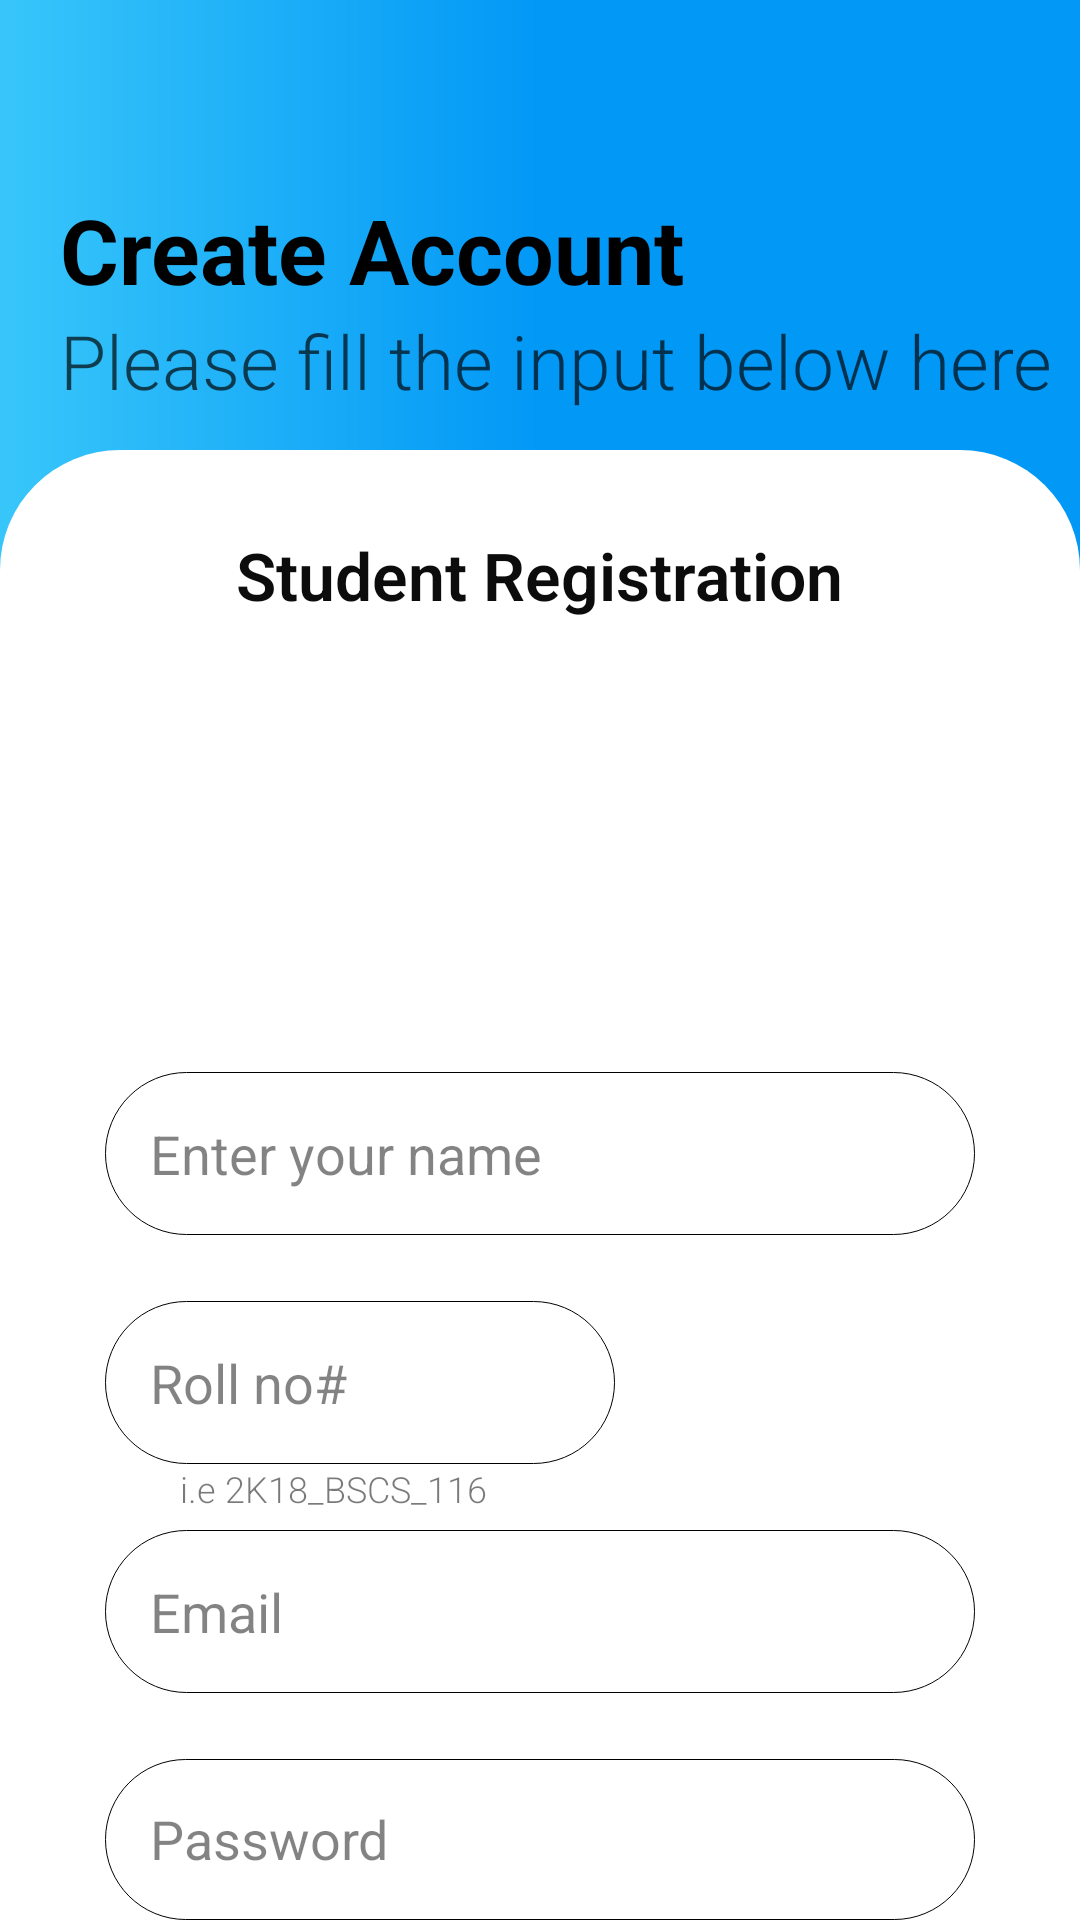

Write the Android layout XML for this screen, with the resource values it uses.
<!-- AndroidManifest.xml: application theme Theme.Ali_Hasnain_2K18_BSCS_116 -->
<!-- res/layout/activity_student_register.xml -->
<?xml version="1.0" encoding="utf-8"?>
<RelativeLayout xmlns:android="http://schemas.android.com/apk/res/android"
    xmlns:app="http://schemas.android.com/apk/res-auto"
    xmlns:tools="http://schemas.android.com/tools"
    android:layout_width="match_parent"
    android:layout_height="match_parent"
    android:background="@drawable/background2"
    tools:context=".studentRegister">



 

    <RelativeLayout
        android:layout_width="match_parent"
        android:layout_height="match_parent"
     android:layout_alignParentBottom="true"

        android:layout_marginTop="150dp"
        android:layout_centerHorizontal="true"

        android:background="@drawable/whiteful"
        />
    


    
    <androidx.appcompat.widget.AppCompatTextView
        android:id="@+id/ac"
        android:layout_width="wrap_content"
        android:layout_height="wrap_content"
        android:layout_marginStart="20dp"
        android:layout_marginTop="63dp"
        android:text="@string/ca"
        android:textColor="#000"
        android:textSize="30sp"
        android:textStyle="bold"
        app:fontFamily="@font/convergence"
        android:layout_marginLeft="20dp" />
    

    
    <androidx.appcompat.widget.AppCompatTextView
        android:id="@+id/texts"
        android:layout_below="@+id/ac"
        android:layout_width="wrap_content"
        android:layout_height="wrap_content"
        android:layout_marginStart="20dp"
        android:fontFamily="sans-serif-light"
        android:text="@string/txt"
        android:textColor="#AD000000"
        android:textSize="25sp"
        android:layout_marginLeft="20dp" />
    

    
    <androidx.appcompat.widget.AppCompatTextView
        android:id="@+id/regtext"
        android:layout_below="@+id/texts"
        android:layout_width="wrap_content"
        android:layout_height="wrap_content"
        android:layout_centerHorizontal="true"
        android:fontFamily="sans-serif-light"
        android:layout_marginTop="40dp"
        android:textStyle="bold"
        android:text="@string/sr"
        android:textColor="#F3000000"
        android:textSize="22sp" />
    


    
    <androidx.appcompat.widget.AppCompatEditText
        android:id="@+id/srname"
        android:layout_width="fill_parent"
        android:layout_height="wrap_content"
        android:layout_below="@id/degreelevel"
        android:layout_marginStart="35dp"
        android:layout_marginTop="12dp"
        android:layout_marginEnd="35dp"
        android:background="@drawable/border"
        android:hint="@string/entername"
        android:inputType="text"
        android:padding="15.0dip"
        android:textColor="@color/black"
        android:textColorHint="#7C000000"
        android:textSize="18.0sp"
        tools:visibility="visible" />
    

    
    <androidx.appcompat.widget.AppCompatEditText
        android:id="@+id/srrolno"
        android:layout_below="@id/srname"
        android:inputType="text"
        android:layout_width="170dp"
        android:layout_height="wrap_content"
        android:layout_marginTop="22dp"
        android:layout_marginStart="35dp"
        android:layout_marginEnd="35dp"
        android:background="@drawable/border"
        android:hint="@string/enterrollno"
        android:textColorHint="#7C000000"
        android:textColor="@color/black"
        android:padding="15.0dip"
        android:textSize="18.0sp" />
    


    
    <androidx.appcompat.widget.AppCompatEditText
        android:id="@+id/sremail"
        android:inputType="textEmailAddress"
        android:layout_width="fill_parent"
        android:layout_height="wrap_content"
        android:layout_below="@+id/srrolno"
        android:layout_marginStart="35dp"
        android:layout_marginEnd="35dp"
        android:layout_marginTop="22dip"
        android:background="@drawable/border"
        android:hint="@string/enteremail"
        android:padding="15.0dip"
        android:textColor="@color/black"
        android:textSize="18.0sp"
        android:textColorHint="#7C000000"/>
    

    
    <androidx.appcompat.widget.AppCompatTextView
        android:id="@+id/hint"
        android:layout_below="@id/srrolno"
        android:layout_width="wrap_content"
        android:layout_height="wrap_content"
        android:layout_marginStart="60dp"
        android:fontFamily="sans-serif-light"
        android:text="@string/ierolno"
        android:textColor="#85000000"
        android:textSize="12sp"
        android:layout_marginLeft="60dp" />
    

    
    <androidx.appcompat.widget.AppCompatEditText
        android:id="@+id/srpassword"
        android:inputType="numberPassword"
        android:layout_width="fill_parent"
        android:layout_height="wrap_content"
        android:layout_below="@+id/sremail"
        android:layout_marginStart="35dp"
        android:layout_marginEnd="35dp"
        android:layout_marginTop="22dip"
        android:background="@drawable/border"
        android:hint="@string/rpassword"
        android:padding="15.0dip"
        android:textColor="@color/black"
        android:textSize="18.0sp"
        android:textColorHint="#7C000000"/>
    

    
    <androidx.appcompat.widget.AppCompatSpinner
        android:id="@+id/deptspin"
        android:layout_width="wrap_content"
        android:layout_height="60dp"
        android:layout_marginEnd="130dp"
        android:layout_below="@+id/regtext"
        android:layout_centerHorizontal="true"
        android:popupBackground="@drawable/popup"
        android:layout_marginTop="18dp"
        android:background="@drawable/style_spinner"
        android:layout_marginRight="100dp" />
    

    
    <androidx.appcompat.widget.AppCompatSpinner
    android:id="@+id/degreelevel"
    android:layout_width="170dp"
    android:layout_height="60dp"
    android:layout_marginEnd="100dp"
    android:layout_below="@+id/deptspin"
    android:layout_marginStart="43dp"
    android:popupBackground="@drawable/popup"
    android:layout_marginTop="1dp"
    android:background="@drawable/style_spinner"
    android:layout_marginRight="100dp"
    android:layout_marginLeft="45dp" />
    

  


    
    <androidx.appcompat.widget.AppCompatSpinner
        android:id="@+id/sessionspin"
        android:layout_width="153dp"
        android:layout_height="60dp"
        android:layout_marginStart="169dp"
        android:layout_marginEnd="10dp"
        android:layout_alignLeft="@id/degreelevel"
        android:popupBackground="@drawable/popup"
        android:layout_below="@id/deptspin"
        android:background="@drawable/style_spinner"
        android:layout_marginTop="1dp"
        android:layout_marginLeft="50dp"
        android:layout_marginRight="85dp"
        android:layout_alignStart="@id/degreelevel" />
    

    
    <androidx.appcompat.widget.AppCompatSpinner
        android:id="@+id/sectionspin"
        android:layout_width="155dp"
        android:layout_height="53dp"
        android:popupBackground="@drawable/popup"
        android:layout_marginTop="22dp"
        android:layout_marginLeft="172dp"
        android:layout_alignLeft="@id/srrolno"
        android:layout_below="@id/srname"
        android:layout_marginStart="175dp"
        android:layout_marginEnd="10dp"
        android:layout_alignStart="@id/srrolno"
        android:background="@drawable/style_spinner"
        android:layout_marginRight="53dp" />
    

    
    <RadioGroup
        android:id="@+id/radioGroup"
        android:layout_width="wrap_content"
        android:layout_height="wrap_content"
        android:layout_alignLeft="@id/gender"
        android:layout_marginLeft="100dp"
        android:layout_marginTop="5dp"
        android:layout_below="@id/srpassword"
        android:orientation="horizontal"
        android:layout_alignStart="@id/gender"
        android:layout_marginStart="100dp">

        <RadioButton
            android:layout_width="wrap_content"
            android:layout_height="wrap_content"
            android:id="@+id/male"
            android:text="@string/male"
            android:textSize="18sp"
            android:textColor="@color/black"
            android:buttonTint="@color/custom_blue"/>

        <RadioButton
            android:layout_width="wrap_content"
            android:layout_height="wrap_content"
            android:id="@+id/female"
            android:text="@string/female"
            android:textColor="@color/black"
            android:textSize="18sp"
            android:layout_marginLeft="15dp"
            android:buttonTint="@color/custom_blue"
            android:layout_marginStart="15dp" />

    </RadioGroup>
    

    
    <androidx.appcompat.widget.AppCompatTextView
        android:id="@+id/gender"
        android:layout_width="wrap_content"
        android:layout_height="wrap_content"
        android:layout_below="@id/srpassword"
        android:text="@string/gender"
        android:textColor="#000000"
        android:layout_marginTop="15dp"
        android:textSize="18sp"
        android:layout_marginLeft="50dp"
        android:layout_marginStart="50dp" />
    


    
    <androidx.appcompat.widget.AppCompatButton
        android:id="@+id/sregister"
        android:layout_width="300dp"
        android:layout_height="wrap_content"
        android:layout_centerHorizontal="true"
        android:background="@drawable/teacherbackground"
        android:text="@string/rregister"
        android:layout_below="@id/gender"
        android:textColor="#000000"
        android:layout_centerVertical="true"
        android:layout_marginTop="20dp"
        android:layout_marginBottom="5dp"/>
    

</RelativeLayout>
<!-- resources referenced by this layout -->
<resources>
  <color name="black">#FF000000</color>
  <color name="custom_blue">#38c6fa</color>
  <!-- drawable background2 (drawable) -->
  <?xml version="1.0" encoding="utf-8"?>
  <shape xmlns:android="http://schemas.android.com/apk/res/android">
      <gradient android:angle="360"
          android:startColor="#38c6fa"
          android:endColor="#0298f6"
          android:centerColor="#0298f6"
          />
  
  
  </shape>
  <!-- drawable border (drawable) -->
  <?xml version="1.0" encoding="utf-8"?>
  <shape android:shape="rectangle" android:thickness="0.0dip"
      xmlns:android="http://schemas.android.com/apk/res/android">
      <stroke android:width="0.100000024dip"  android:color="@color/black" />
      <corners android:radius="100.0dip" />
  </shape>
  <!-- drawable popup (drawable) -->
  <?xml version="1.0" encoding="utf-8"?>
  <shape xmlns:android="http://schemas.android.com/apk/res/android" android:shape="rectangle">
  
      <gradient android:startColor="#38c6fa" android:endColor="#0298f6"></gradient>
      <corners android:radius="15dp"/>
  
  </shape>
  <!-- drawable style_spinner (drawable) -->
  <?xml version="1.0" encoding="utf-8"?>
  <selector xmlns:android="http://schemas.android.com/apk/res/android">
      <item>
          <layer-list>
              <item>
                  <shape android:shape="rectangle">
                      <solid android:color="#ffffff"/>
                      <corners android:radius="10dp"/>
                      <padding android:right="10dp"/>
                  </shape>
              </item>
  
              <item>
                  <bitmap android:gravity="center|end" android:src="@drawable/spinnerstyle"/>
              </item>
          </layer-list>
      </item>
  </selector>
  <!-- drawable teacherbackground (drawable) -->
  <?xml version="1.0" encoding="utf-8"?>
  <shape xmlns:android="http://schemas.android.com/apk/res/android" android:shape="rectangle">
  
      <gradient android:startColor="#38c6fa" android:endColor="#0298f6"></gradient>
      <corners android:radius="50dp"/>
  
  </shape>
  <!-- drawable whiteful (drawable) -->
  <?xml version="1.0" encoding="utf-8"?>
  <shape xmlns:android="http://schemas.android.com/apk/res/android" android:shape="rectangle">
  
      <gradient android:startColor="#ffffff" android:endColor="#ffffff"></gradient>
      <corners android:radius="40dp"
          android:bottomLeftRadius="0dp"
          android:bottomRightRadius="0dp"
          />
  
  </shape>
  <string name="ca">Create Account</string>
  <string name="enteremail">Email</string>
  <string name="entername">Enter your name</string>
  <string name="enterrollno">Roll no#</string>
  <string name="female">Female</string>
  <string name="gender">Gender</string>
  <string name="ierolno">i.e 2K18_BSCS_116</string>
  <string name="male">Male</string>
  <string name="rpassword">Password</string>
  <string name="rregister">Register</string>
  <string name="sr">Student Registration</string>
  <string name="txt">Please fill the input below here</string>
  <style name="Theme.Ali_Hasnain_2K18_BSCS_116" parent="Theme.MaterialComponents.NoActionBar">
          
          <item name="colorPrimary">@color/purple_500</item>
          <item name="colorPrimaryVariant">#003700B3</item>
          <item name="colorOnPrimary">@color/white</item>
          
          <item name="colorSecondary">@color/teal_200</item>
          <item name="colorSecondaryVariant">@color/teal_700</item>
          <item name="colorOnSecondary">@color/black</item>
          
          <item name="android:statusBarColor" tools:targetApi="l">?attr/colorPrimaryVariant</item>
          
  
      </style>
  <color name="purple_500">#FF6200EE</color>
  <color name="white">#FFFFFFFF</color>
  <color name="teal_200">#FF03DAC5</color>
  <color name="teal_700">#FF018786</color>
</resources>
